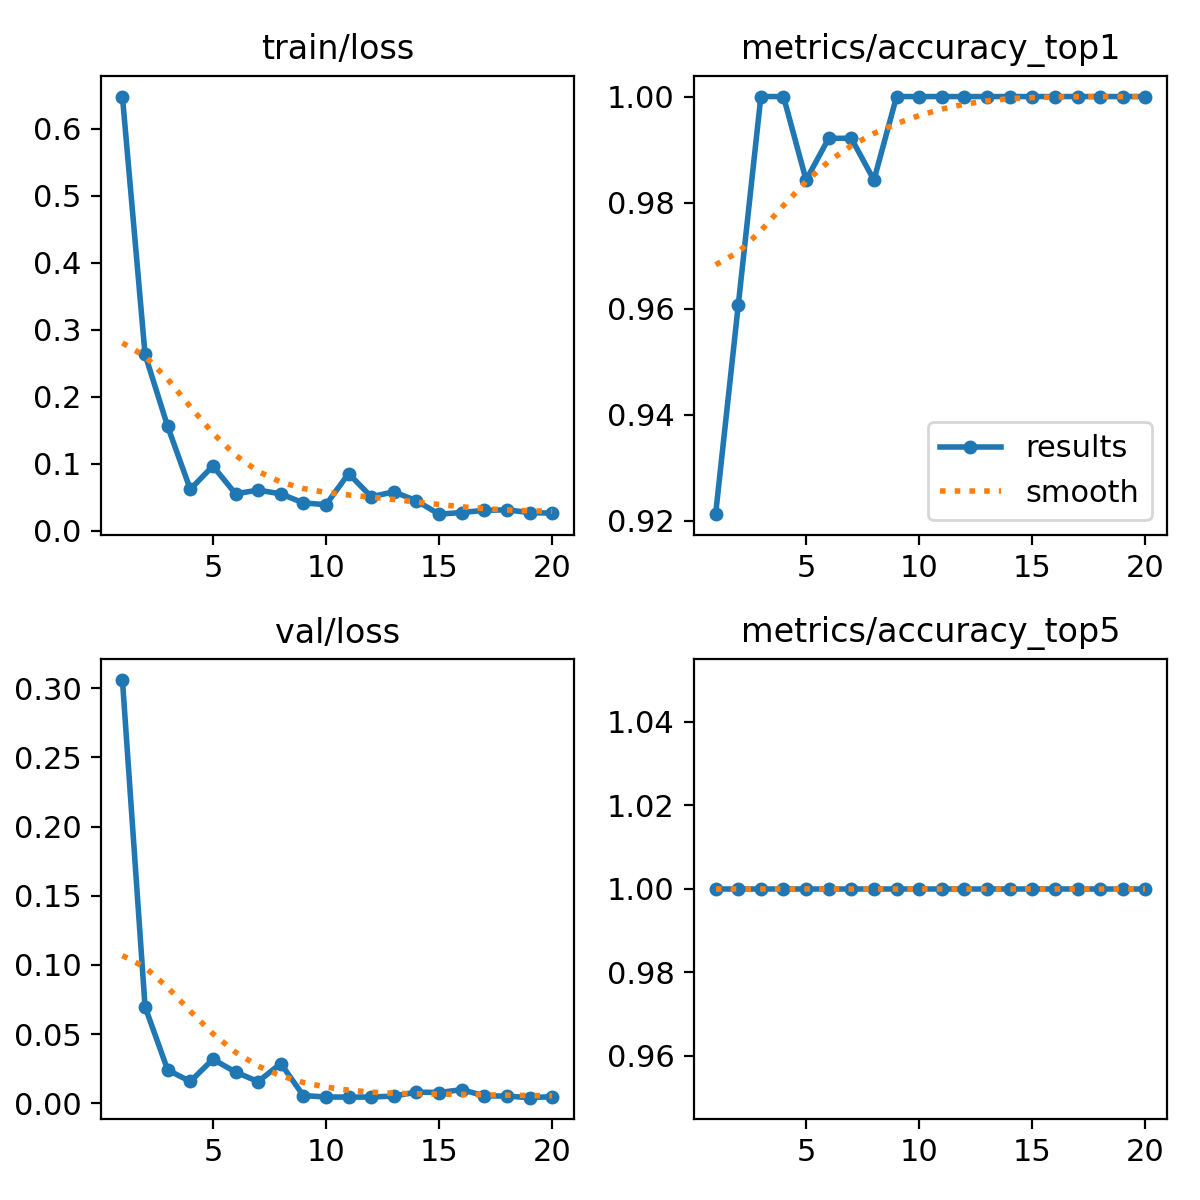

The table this chart was drawn from, first rows:
epoch, time, train/loss, metrics/accuracy_top1, metrics/accuracy_top5, val/loss, lr/pg0, lr/pg1, lr/pg2
1, 69.06, 0.6481, 0.9213, 1, 0.306, 0.0005168, 0.0005168, 0.0005168
2, 120.8, 0.263, 0.9606, 1, 0.06976, 0.0009982, 0.0009982, 0.0009982
3, 189.2, 0.1555, 1, 1, 0.02405, 0.001427, 0.001427, 0.001427
4, 272, 0.06156, 1, 1, 0.0157, 0.001419, 0.001419, 0.001419
5, 321.6, 0.09644, 0.9842, 1, 0.03179, 0.001337, 0.001337, 0.001337
6, 384.7, 0.05491, 0.9921, 1, 0.02253, 0.001254, 0.001254, 0.001254
7, 446.4, 0.0604, 0.9921, 1, 0.01563, 0.001172, 0.001172, 0.001172
8, 507.3, 0.05477, 0.9842, 1, 0.02866, 0.001089, 0.001089, 0.001089
9, 562.2, 0.04132, 1, 1, 0.00547, 0.001007, 0.001007, 0.001007
10, 615.8, 0.03858, 1, 1, 0.00453, 0.0009244, 0.0009244, 0.0009244
11, 683.4, 0.08512, 1, 1, 0.00439, 0.0008418, 0.0008418, 0.0008418
12, 755.2, 0.0505, 1, 1, 0.00449, 0.0007593, 0.0007593, 0.0007593
13, 825.9, 0.0578, 1, 1, 0.00514, 0.0006768, 0.0006768, 0.0006768
14, 879, 0.04446, 1, 1, 0.00803, 0.0005943, 0.0005943, 0.0005943
15, 919.4, 0.02446, 1, 1, 0.00773, 0.0005118, 0.0005118, 0.0005118
16, 956.4, 0.02692, 1, 1, 0.00978, 0.0004293, 0.0004293, 0.0004293
17, 993.2, 0.03025, 1, 1, 0.00537, 0.0003467, 0.0003467, 0.0003467
18, 1030, 0.03089, 1, 1, 0.00513, 0.0002642, 0.0002642, 0.0002642
19, 1068, 0.02688, 1, 1, 0.004, 0.0001817, 0.0001817, 0.0001817
20, 1105, 0.02596, 1, 1, 0.00472, 9.91865e-05, 9.91865e-05, 9.91865e-05
